Dataset: olive_leaves (GitHub, HCDLCombinedCA/olive-leaves-disease-detection). Classes: healthy, aculus olearius, olive peacock spot.

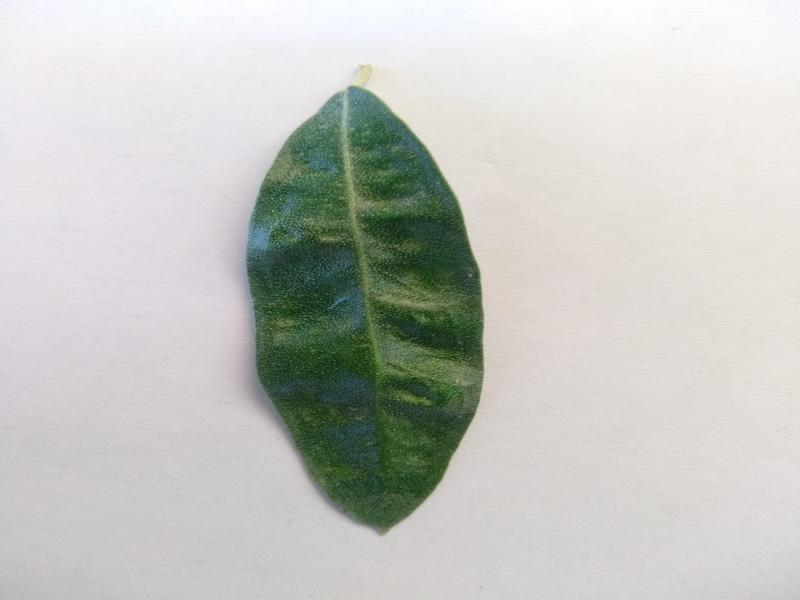
Label: aculus olearius

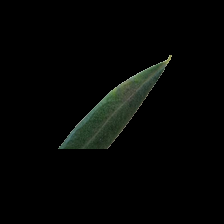
Label: olive peacock spot

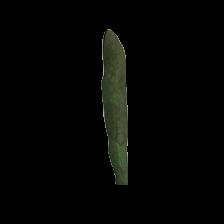
Label: olive peacock spot

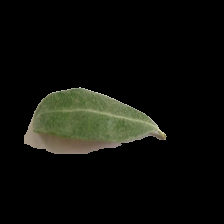
Label: healthy

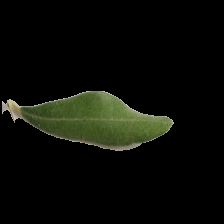
Label: healthy

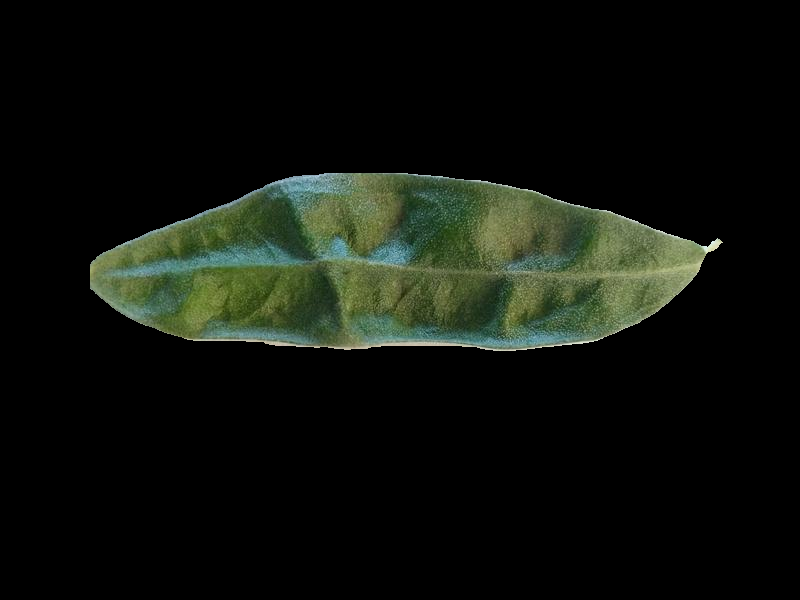
Label: aculus olearius
